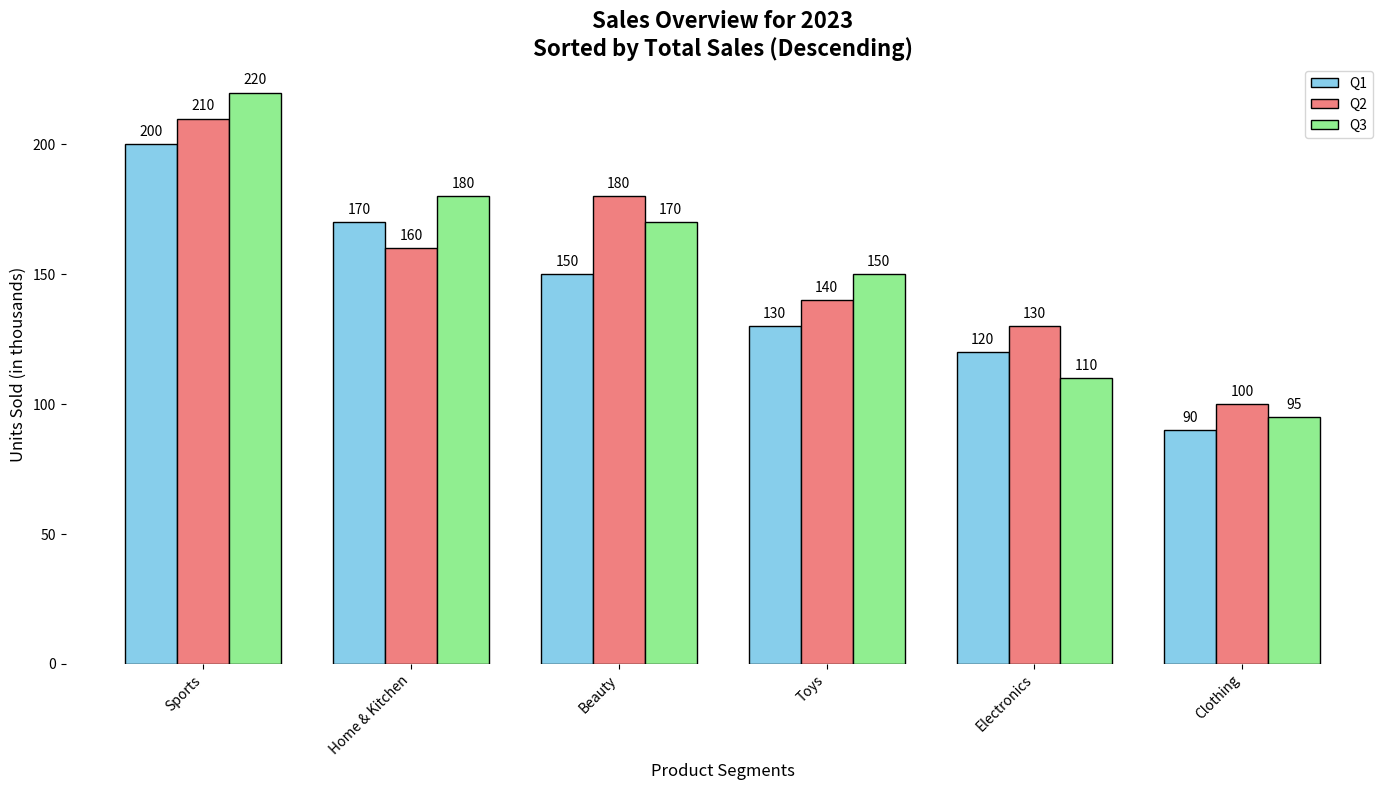

The script that saved this image:
import matplotlib.pyplot as plt
import numpy as np

# Original categories and sales data
categories = ['Beauty', 'Sports', 'Toys', 'Electronics', 'Home & Kitchen', 'Clothing']
sales_q1 = np.array([150, 200, 130, 120, 170, 90])
sales_q2 = np.array([180, 210, 140, 130, 160, 100])
sales_q3 = np.array([170, 220, 150, 110, 180, 95])

# Calculate total sales per category
total_sales = sales_q1 + sales_q2 + sales_q3

# Sort categories and sales data based on total sales (descending order)
sorted_indices = np.argsort(total_sales)[::-1]
categories_sorted = [categories[i] for i in sorted_indices]
sales_q1_sorted = sales_q1[sorted_indices]
sales_q2_sorted = sales_q2[sorted_indices]
sales_q3_sorted = sales_q3[sorted_indices]

# Plotting the sorted bar chart
fig, ax = plt.subplots(figsize=(14, 8))
width = 0.25
x = np.arange(len(categories_sorted))

bars1 = ax.bar(x - width, sales_q1_sorted, width, color='skyblue', edgecolor='black', label='Q1')
bars2 = ax.bar(x, sales_q2_sorted, width, color='lightcoral', edgecolor='black', label='Q2')
bars3 = ax.bar(x + width, sales_q3_sorted, width, color='lightgreen', edgecolor='black', label='Q3')

for bar in bars1 + bars2 + bars3:
    yval = bar.get_height()
    ax.text(bar.get_x() + bar.get_width()/2, yval + 2, int(yval), ha='center', va='bottom')

ax.set_xlabel('Product Segments', fontsize=12)
ax.set_ylabel('Units Sold (in thousands)', fontsize=12)
ax.set_title('Sales Overview for 2023\nSorted by Total Sales (Descending)', fontsize=16, fontweight='bold')
ax.set_xticks(x)
ax.set_xticklabels(categories_sorted, rotation=45, ha='right')

ax.yaxis.grid(False)
ax.spines['top'].set_visible(False)
ax.spines['right'].set_visible(False)
ax.spines['left'].set_visible(False)
ax.spines['bottom'].set_visible(False)

ax.legend()

plt.tight_layout()
plt.show()
